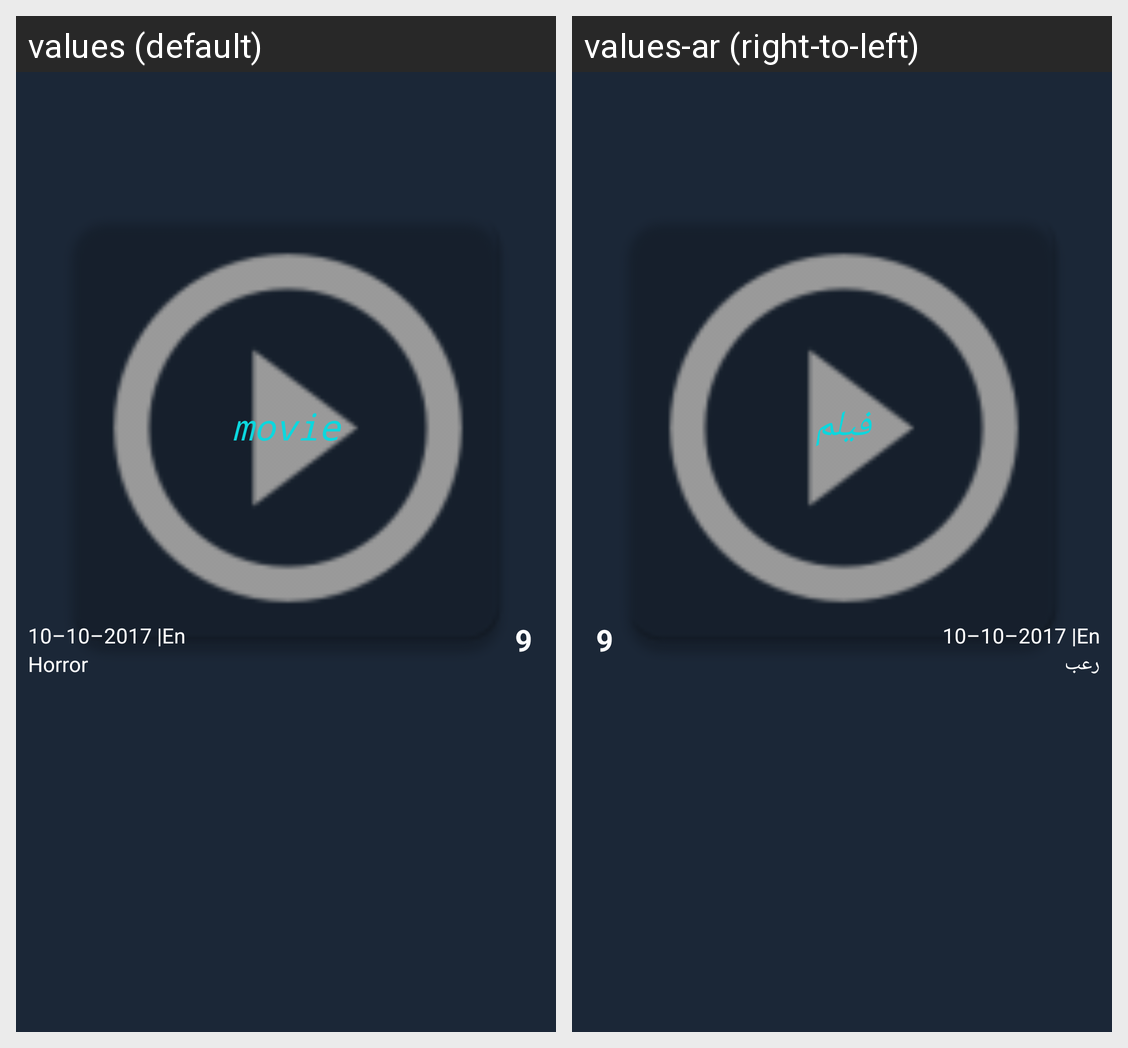

The same Android screen rendered under two of its app's locales, left to right. List the strings drawn on it with the default value and each locale's translation.
Android screen res/layout/app_bar_moview_details.xml rendered under 2 locales, left to right: values (default), values-ar (right-to-left). Device: Nexus 5 (rendered at 1080×1920; each locale shown at half size, 540×960, under a caption strip naming it); theme AppTheme.
Strings drawn on this screen, with the default value and each locale's value (text and hints the layout hard-codes, and strings that could not be matched under every locale, appear in the picture but are not listed):

movie
  values: movie
  values-ar: فيلم

release
  values: 10–10–2017 |En
  values-ar: 10–10–2017 |En  [not translated; the default value is used]

genre
  values: Horror
  values-ar: رعب
